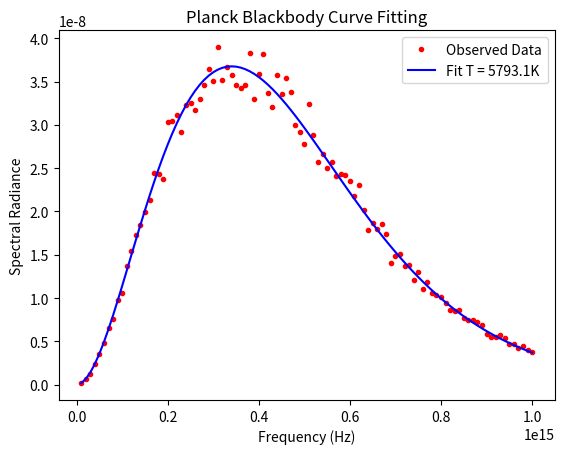

This chart was generated by the following Python code:
import numpy as np
import matplotlib.pyplot as plt
from scipy.optimize import curve_fit

h, c, k = 6.626e-34, 3.0e8, 1.38e-23

def planck(freq, T):
    return (2 * h * freq**3 / c**2) / (np.exp((h * freq) / (k * T)) - 1)

frequencies = np.linspace(1e13, 1e15, 100)
noisy_data = planck(frequencies, 5800) * (1 + 0.05 * np.random.normal(size=100))
popt, _ = curve_fit(planck, frequencies, noisy_data, p0=[5000])

plt.plot(frequencies, noisy_data, 'r.', label='Observed Data')
plt.plot(frequencies, planck(frequencies, *popt), 'b-', label=f'Fit T = {popt[0]:.1f}K')
plt.xlabel('Frequency (Hz)')
plt.ylabel('Spectral Radiance')
plt.legend()
plt.title('Planck Blackbody Curve Fitting')
plt.show()
